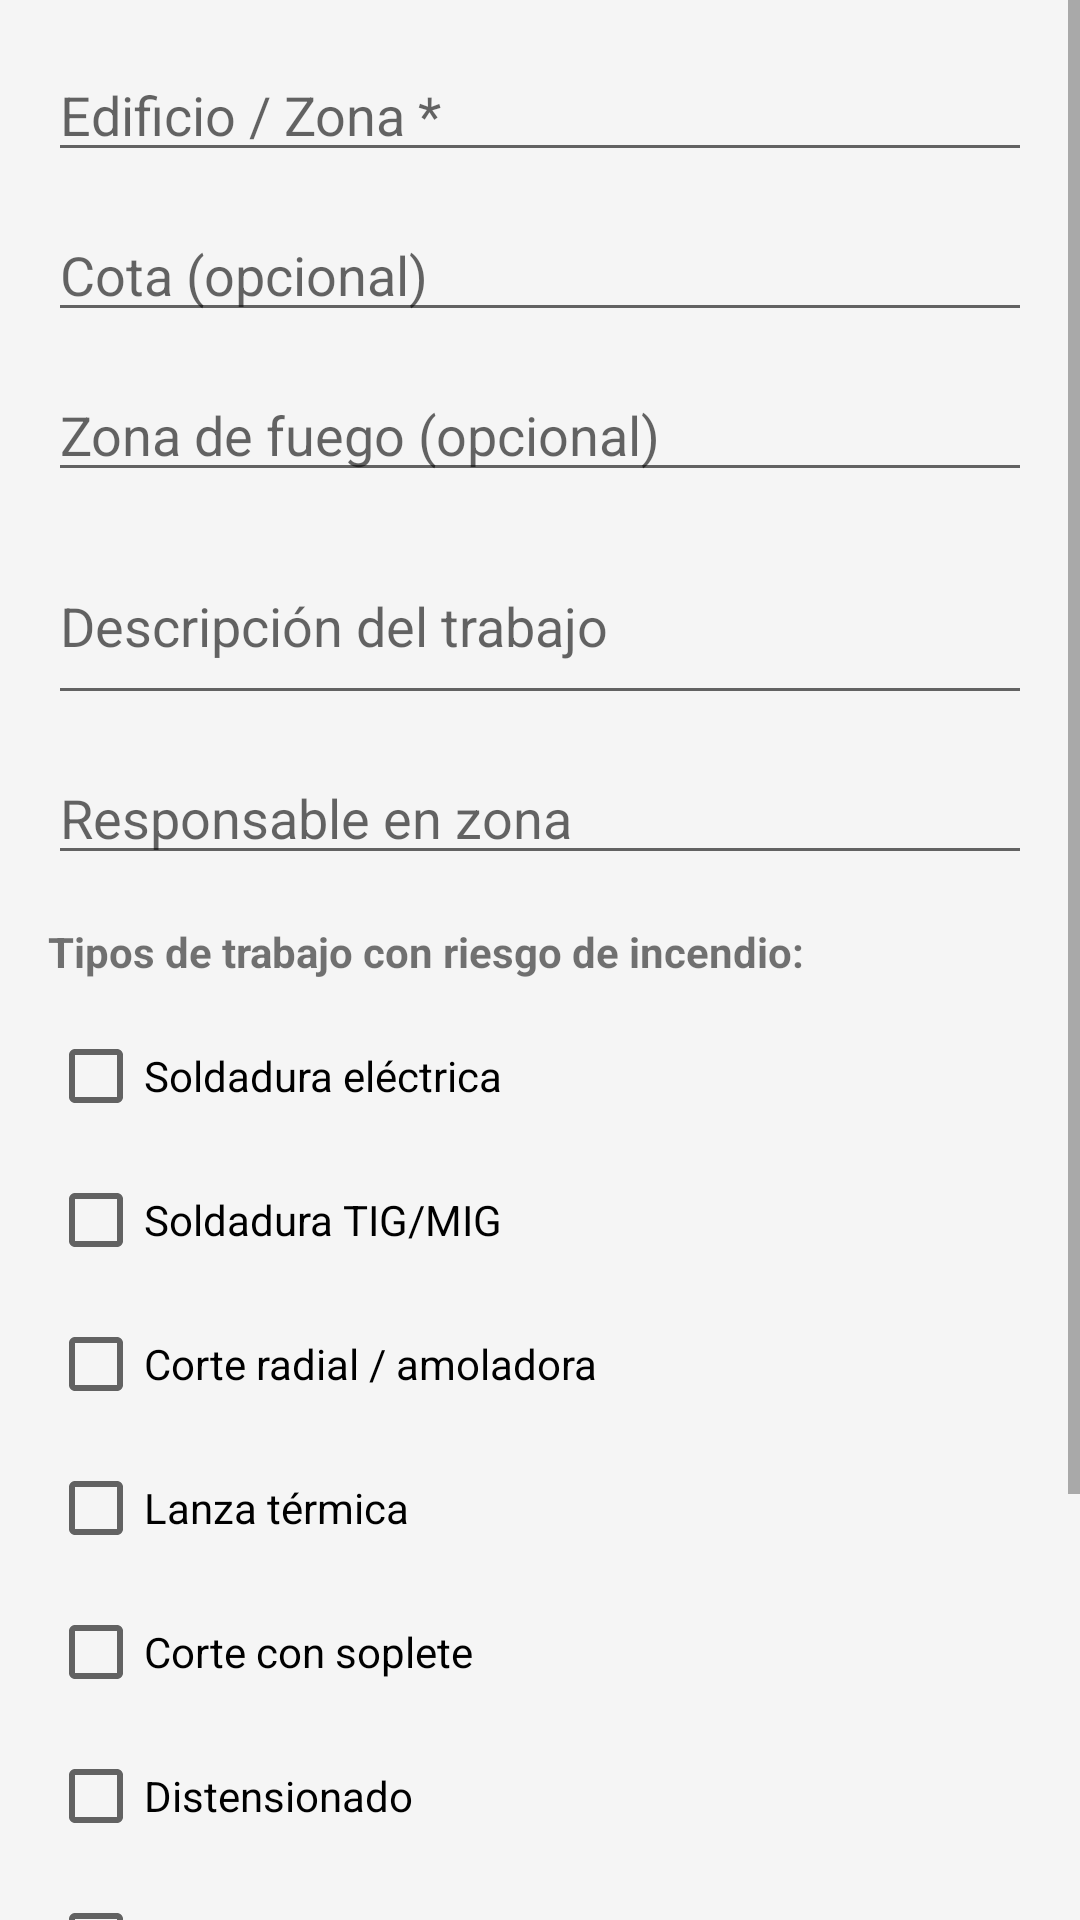

Write the Android layout XML for this screen, with the resource values it uses.
<!-- AndroidManifest.xml: application theme Theme.PinSeles -->
<!-- res/layout/activity_nuevo_permiso.xml -->
<?xml version="1.0" encoding="utf-8"?>
<ScrollView xmlns:android="http://schemas.android.com/apk/res/android"
    android:layout_width="match_parent"
    android:layout_height="match_parent"
    android:background="@color/background_light">

    <LinearLayout
        android:layout_width="match_parent"
        android:layout_height="wrap_content"
        android:orientation="vertical"
        android:padding="16dp">

        <EditText
            android:id="@+id/etEdificio"
            android:layout_width="match_parent"
            android:layout_height="wrap_content"
            android:hint="@string/nuevo_edificio_hint"
            android:inputType="text"
            android:layout_marginBottom="12dp" />

        <EditText
            android:id="@+id/etCota"
            android:layout_width="match_parent"
            android:layout_height="wrap_content"
            android:hint="@string/nuevo_cota_hint"
            android:inputType="text"
            android:layout_marginBottom="12dp" />

        <EditText
            android:id="@+id/etZonaFuego"
            android:layout_width="match_parent"
            android:layout_height="wrap_content"
            android:hint="@string/nuevo_zona_fuego_hint"
            android:inputType="text"
            android:layout_marginBottom="12dp" />

        <EditText
            android:id="@+id/etDescripcion"
            android:layout_width="match_parent"
            android:layout_height="wrap_content"
            android:hint="@string/nuevo_descripcion_hint"
            android:inputType="textMultiLine"
            android:minLines="2"
            android:layout_marginBottom="12dp" />

        <EditText
            android:id="@+id/etResponsable"
            android:layout_width="match_parent"
            android:layout_height="wrap_content"
            android:hint="@string/nuevo_responsable_hint"
            android:inputType="text"
            android:layout_marginBottom="16dp" />

        <TextView
            android:layout_width="match_parent"
            android:layout_height="wrap_content"
            android:text="@string/nuevo_tipos_trabajo"
            android:textStyle="bold"
            android:textSize="14sp"
            android:layout_marginBottom="8dp" />

        <CheckBox android:id="@+id/cbSoldaduraElectrica"
            android:layout_width="match_parent" android:layout_height="wrap_content"
            android:text="@string/tipo_soldadura_electrica" />
        <CheckBox android:id="@+id/cbSoldaduraTig"
            android:layout_width="match_parent" android:layout_height="wrap_content"
            android:text="@string/tipo_soldadura_tig" />
        <CheckBox android:id="@+id/cbCorteRadial"
            android:layout_width="match_parent" android:layout_height="wrap_content"
            android:text="@string/tipo_corte_radial" />
        <CheckBox android:id="@+id/cbLanzaTermica"
            android:layout_width="match_parent" android:layout_height="wrap_content"
            android:text="@string/tipo_lanza_termica" />
        <CheckBox android:id="@+id/cbSoplete"
            android:layout_width="match_parent" android:layout_height="wrap_content"
            android:text="@string/tipo_corte_soplete" />
        <CheckBox android:id="@+id/cbDistensionado"
            android:layout_width="match_parent" android:layout_height="wrap_content"
            android:text="@string/tipo_distensionado" />
        <CheckBox android:id="@+id/cbOtros"
            android:layout_width="match_parent" android:layout_height="wrap_content"
            android:text="@string/tipo_otros"
            android:layout_marginBottom="16dp" />

        <CheckBox
            android:id="@+id/cbZonaControlada"
            android:layout_width="match_parent"
            android:layout_height="wrap_content"
            android:text="Zona controlada (acceso restringido)"
            android:layout_marginBottom="24dp" />

        <ProgressBar
            android:id="@+id/progressBar"
            android:layout_width="wrap_content"
            android:layout_height="wrap_content"
            android:layout_gravity="center_horizontal"
            android:layout_marginBottom="8dp"
            android:visibility="gone" />

        <Button
            android:id="@+id/btnEnviar"
            android:layout_width="match_parent"
            android:layout_height="wrap_content"
            android:text="@string/nuevo_btn_enviar"
            android:backgroundTint="@color/nuclear_blue"
            android:textColor="@color/white" />

    </LinearLayout>
</ScrollView>
<!-- resources referenced by this layout -->
<resources>
  <color name="background_light">#F5F5F5</color>
  <color name="nuclear_blue">#1565C0</color>
  <color name="white">#FFFFFF</color>
  <string name="nuevo_btn_enviar">Enviar solicitud</string>
  <string name="nuevo_cota_hint">Cota (opcional)</string>
  <string name="nuevo_descripcion_hint">Descripción del trabajo</string>
  <string name="nuevo_edificio_hint">Edificio / Zona *</string>
  <string name="nuevo_responsable_hint">Responsable en zona</string>
  <string name="nuevo_tipos_trabajo">Tipos de trabajo con riesgo de incendio:</string>
  <string name="nuevo_zona_fuego_hint">Zona de fuego (opcional)</string>
  <string name="tipo_corte_radial">Corte radial / amoladora</string>
  <string name="tipo_corte_soplete">Corte con soplete</string>
  <string name="tipo_distensionado">Distensionado</string>
  <string name="tipo_lanza_termica">Lanza térmica</string>
  <string name="tipo_otros">Otros trabajos con riesgo de incendio</string>
  <string name="tipo_soldadura_electrica">Soldadura eléctrica</string>
  <string name="tipo_soldadura_tig">Soldadura TIG/MIG</string>
  <style name="Theme.PinSeles" parent="Theme.MaterialComponents.Light.DarkActionBar">
          <item name="colorPrimary">@color/nuclear_blue</item>
          <item name="colorPrimaryDark">@color/nuclear_blue_dark</item>
          <item name="colorAccent">@color/safe_green</item>
          <item name="android:windowBackground">@color/background_light</item>
      </style>
  <color name="nuclear_blue_dark">#0D47A1</color>
  <color name="safe_green">#2E7D32</color>
</resources>
